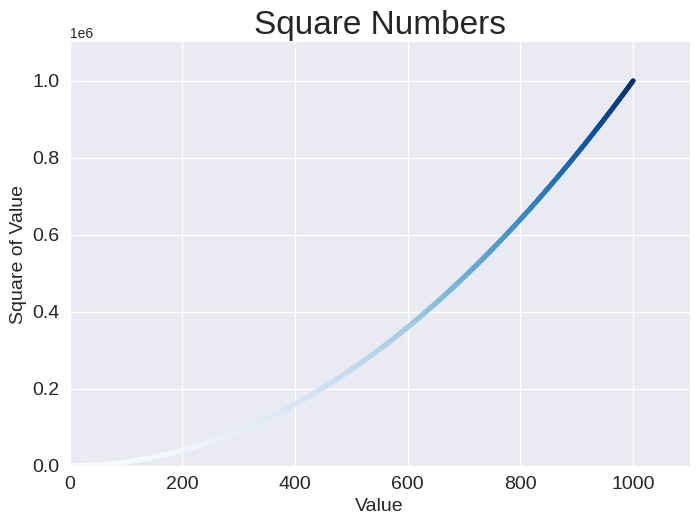

This figure's Python source:
import matplotlib.pyplot as plt

upper_value = 1001
x_values = range(1, upper_value)
y_values = [x**2 for x in x_values]

plt.style.use('seaborn-v0_8')
fig, ax = plt.subplots()
ax.scatter(x_values,y_values, c=y_values, cmap=plt.cm.Blues, s=10)

# Set chart title and label axes.
ax.set_title("Square Numbers", fontsize=24)
ax.set_xlabel("Value", fontsize=14)
ax.set_ylabel("Square of Value", fontsize=14)

# Set size of tick labels.
ax.tick_params(axis='both', labelsize=14)

# Set the range for each axis
ax.axis([0, 1100, 0, 1100000])

plt.show()